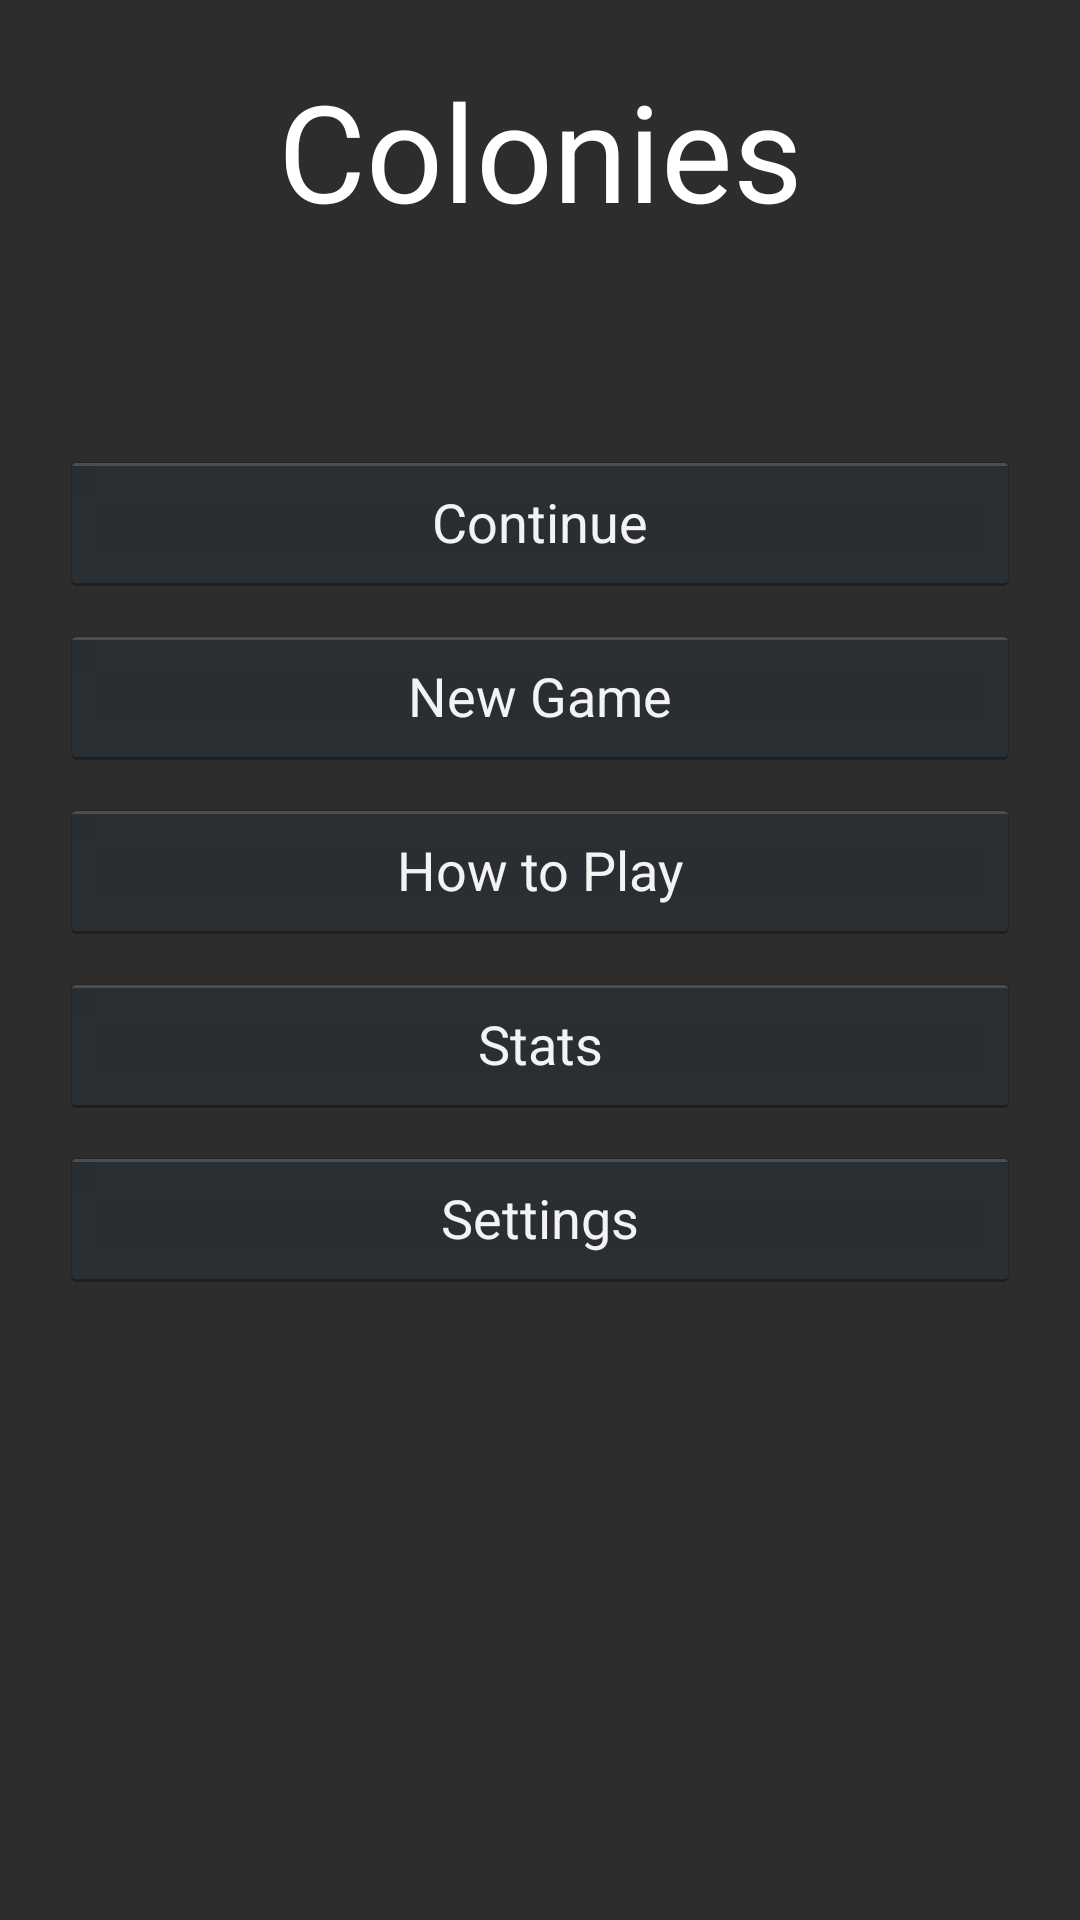

The Android layout XML behind this screen, and the referenced resources:
<!-- AndroidManifest.xml: activity theme GameFullscreenTheme -->
<!-- res/layout/activity_main.xml -->
<LinearLayout
    xmlns:android="http://schemas.android.com/apk/res/android"
    xmlns:tools="http://schemas.android.com/tools"
    android:layout_width="match_parent"
    android:layout_height="match_parent"
    android:background="#2D2D2D"
    tools:context=".MainActivity"
    android:orientation="vertical" >

    <RelativeLayout
        android:layout_width="match_parent"
        android:layout_height="wrap_content"
        android:layout_marginBottom="40dp" >

        <TextView
            android:id="@+id/textView1"
            android:layout_width="match_parent"
            android:layout_height="wrap_content"
            android:layout_marginBottom="@dimen/main_menu_title_bottom_margin"
            android:layout_marginTop="@dimen/main_menu_title_top_margin"
            android:gravity="center_horizontal"
            android:text="@string/app_name"
            android:textColor="#ffffff"
            android:textSize="45sp"
            android:typeface="sans" />

        <ImageView
            android:id="@+id/mainMenuOrganism0"
            android:layout_width="45dp"
            android:layout_height="45dp"
            android:layout_alignParentRight="true"
            android:layout_alignParentTop="true"
            android:adjustViewBounds="false"
            android:scaleType="fitXY" />

    </RelativeLayout>

    <RelativeLayout
        android:layout_width="match_parent"
        android:layout_height="wrap_content" >

        <Button
            android:id="@+id/mainMenuContinueButton"
            android:layout_width="match_parent"
            android:layout_height="wrap_content"
            android:layout_marginLeft="@dimen/main_menu_button_side_margin"
            android:layout_marginRight="@dimen/main_menu_button_side_margin"
            android:text="@string/main_menu_continue" />

        <ImageView
            android:id="@+id/mainMenuOrganism1"
            android:layout_width="45dp"
            android:layout_height="45dp"
            android:layout_marginLeft="50dp"
            android:adjustViewBounds="false"
            android:scaleType="fitXY" />

    </RelativeLayout>

    <RelativeLayout
        android:layout_width="match_parent"
        android:layout_height="wrap_content" >

        <Button
            android:id="@+id/mainMenuNewButton"
            android:layout_width="match_parent"
            android:layout_height="wrap_content"
            android:layout_marginLeft="@dimen/main_menu_button_side_margin"
            android:layout_marginRight="@dimen/main_menu_button_side_margin"
            android:layout_marginTop="@dimen/main_menu_button_bottom_margin"
            android:text="@string/main_menu_new" />

    </RelativeLayout>

    <RelativeLayout
        android:layout_width="match_parent"
        android:layout_height="wrap_content" >

        <Button
            android:id="@+id/mainMenuHowToPlayButton"
            android:layout_width="match_parent"
            android:layout_height="wrap_content"
            android:layout_marginLeft="@dimen/main_menu_button_side_margin"
            android:layout_marginRight="@dimen/main_menu_button_side_margin"
            android:layout_marginTop="@dimen/main_menu_button_bottom_margin"
            android:text="@string/main_menu_how_to_play" />

        <ImageView
            android:id="@+id/mainMenuOrganism2"
            android:layout_width="45dp"
            android:layout_height="45dp"
            android:adjustViewBounds="false"
            android:scaleType="fitXY" />

    </RelativeLayout>

    <RelativeLayout
        android:layout_width="match_parent"
        android:layout_height="wrap_content" >

        <Button
            android:id="@+id/mainMenuStatsButton"
            android:layout_width="match_parent"
            android:layout_height="wrap_content"
            android:layout_marginLeft="@dimen/main_menu_button_side_margin"
            android:layout_marginRight="@dimen/main_menu_button_side_margin"
            android:layout_marginTop="@dimen/main_menu_button_bottom_margin"
            android:text="@string/main_menu_statistics" />

    </RelativeLayout>

     <Button
         android:id="@+id/mainMenuSettingsButton"
         android:layout_width="match_parent"
         android:layout_height="wrap_content"
         android:layout_marginLeft="@dimen/main_menu_button_side_margin"
         android:layout_marginRight="@dimen/main_menu_button_side_margin"
         android:layout_marginTop="@dimen/main_menu_button_bottom_margin"
         android:text="@string/main_menu_settings" />

     <ImageView
         android:id="@+id/mainMenuOrganism3"
         android:layout_width="45dp"
         android:layout_height="45dp"
         android:layout_gravity="right"
         android:layout_marginRight="40dp"
         android:adjustViewBounds="false"
         android:scaleType="fitXY" />

     <TableLayout
         android:layout_width="match_parent"
         android:layout_height="wrap_content" >

         <TableRow
             android:id="@+id/tableRow1"
             android:layout_width="wrap_content"
             android:layout_height="wrap_content" >

             <ImageView
                 android:id="@+id/mainMenuOrganism4"
                 android:layout_width="45dp"
                 android:layout_height="45dp"
                 android:layout_marginRight="40dp"
                 android:adjustViewBounds="false"
                 android:scaleType="fitXY" />

         </TableRow>

         <TableRow
             android:id="@+id/tableRow2"
             android:layout_width="wrap_content"
             android:layout_height="wrap_content" >
         </TableRow>
     </TableLayout>

 </LinearLayout>
<!-- resources referenced by this layout -->
<resources>
  <dimen name="main_menu_button_bottom_margin">10dp</dimen>
  <dimen name="main_menu_button_side_margin">20dp</dimen>
  <dimen name="main_menu_title_bottom_margin">30dp</dimen>
  <dimen name="main_menu_title_top_margin">20dp</dimen>
  <string name="app_name">Colonies</string>
  <string name="main_menu_continue">Continue</string>
  <string name="main_menu_how_to_play">How to Play</string>
  <string name="main_menu_new">New Game</string>
  <string name="main_menu_settings">Settings</string>
  <string name="main_menu_statistics">Stats</string>
  <style name="GameFullscreenTheme" parent="android:Theme.Black.NoTitleBar.Fullscreen" />
</resources>
